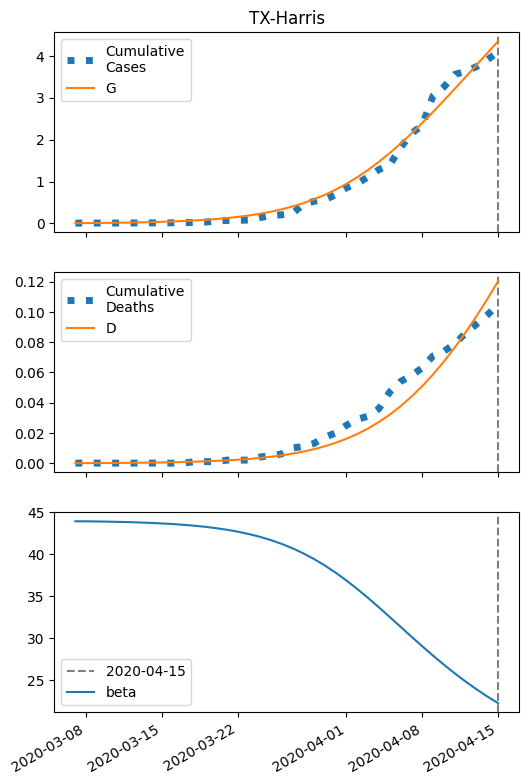

Source data for this figure (header and first rows):
series, 2020-03-07, 2020-03-08, 2020-03-09, 2020-03-10, 2020-03-11, 2020-03-12, 2020-03-13, 2020-03-14, 2020-03-15, 2020-03-16, 2020-03-17, 2020-03-18, 2020-03-19, 2020-03-20, 2020-03-21, 2020-03-22, 2020-03-23, 2020-03-24, 2020-03-25, 2020-03-26, 2020-03-27, 2020-03-28, 2020-03-29
S, 37632, 37631, 37628, 37626, 37623, 37619, 37614, 37608, 37601, 37592, 37582, 37569, 37553, 37534, 37511, 37483, 37450, 37410, 37362, 37305, 37237, 37158, 37065
I, 5.0, 6.119, 7.487, 9.16, 11.2, 13.7, 16.75, 20.47, 25, 30.52, 37.24, 45.4, 55.3, 67.27, 81.72, 99.11, 120, 144.8, 174.4, 209.3, 250.2, 297.8, 352.6
IH, 0.2, 0.2783, 0.3538, 0.438, 0.5379, 0.6588, 0.8061, 0.9857, 1.205, 1.472, 1.797, 2.194, 2.675, 3.26, 3.967, 4.823, 5.853, 7.091, 8.571, 10.33, 12.42, 14.87, 17.74
IN, 0.4348, 0.7999, 1.204, 1.662, 2.192, 2.815, 3.555, 4.442, 5.51, 6.801, 8.365, 10.26, 12.57, 15.36, 18.75, 22.85, 27.81, 33.78, 40.96, 49.56, 59.82, 71.99, 86.35
D, 0.01, 0.03167, 0.06184, 0.1002, 0.1476, 0.2059, 0.2773, 0.3647, 0.4715, 0.6021, 0.7616, 0.9564, 1.194, 1.484, 1.837, 2.267, 2.79, 3.424, 4.193, 5.121, 6.241, 7.587, 9.199
R, 0.0, 0.1697, 0.4371, 0.807, 1.292, 1.913, 2.693, 3.666, 4.871, 6.357, 8.183, 10.42, 13.16, 16.52, 20.61, 25.6, 31.67, 39.06, 48.02, 58.87, 71.98, 87.78, 106.8
G, 5.0, 6.754, 8.899, 11.52, 14.73, 18.65, 23.44, 29.28, 36.42, 45.11, 55.71, 68.59, 84.25, 103.2, 126.2, 154, 187.4, 227.6, 275.5, 332.5, 400, 479.4, 572
H, 18839, 18839, 18839, 18839, 18839, 18839, 18839, 18839, 18839, 18839, 18839, 18839, 18839, 18839, 18839, 18839, 18839, 18839, 18839, 18839, 18839, 18839, 18839
beta, 43.93, 43.93, 43.91, 43.89, 43.86, 43.83, 43.79, 43.74, 43.67, 43.6, 43.51, 43.4, 43.27, 43.11, 42.92, 42.69, 42.42, 42.09, 41.71, 41.26, 40.74, 40.14, 39.45
